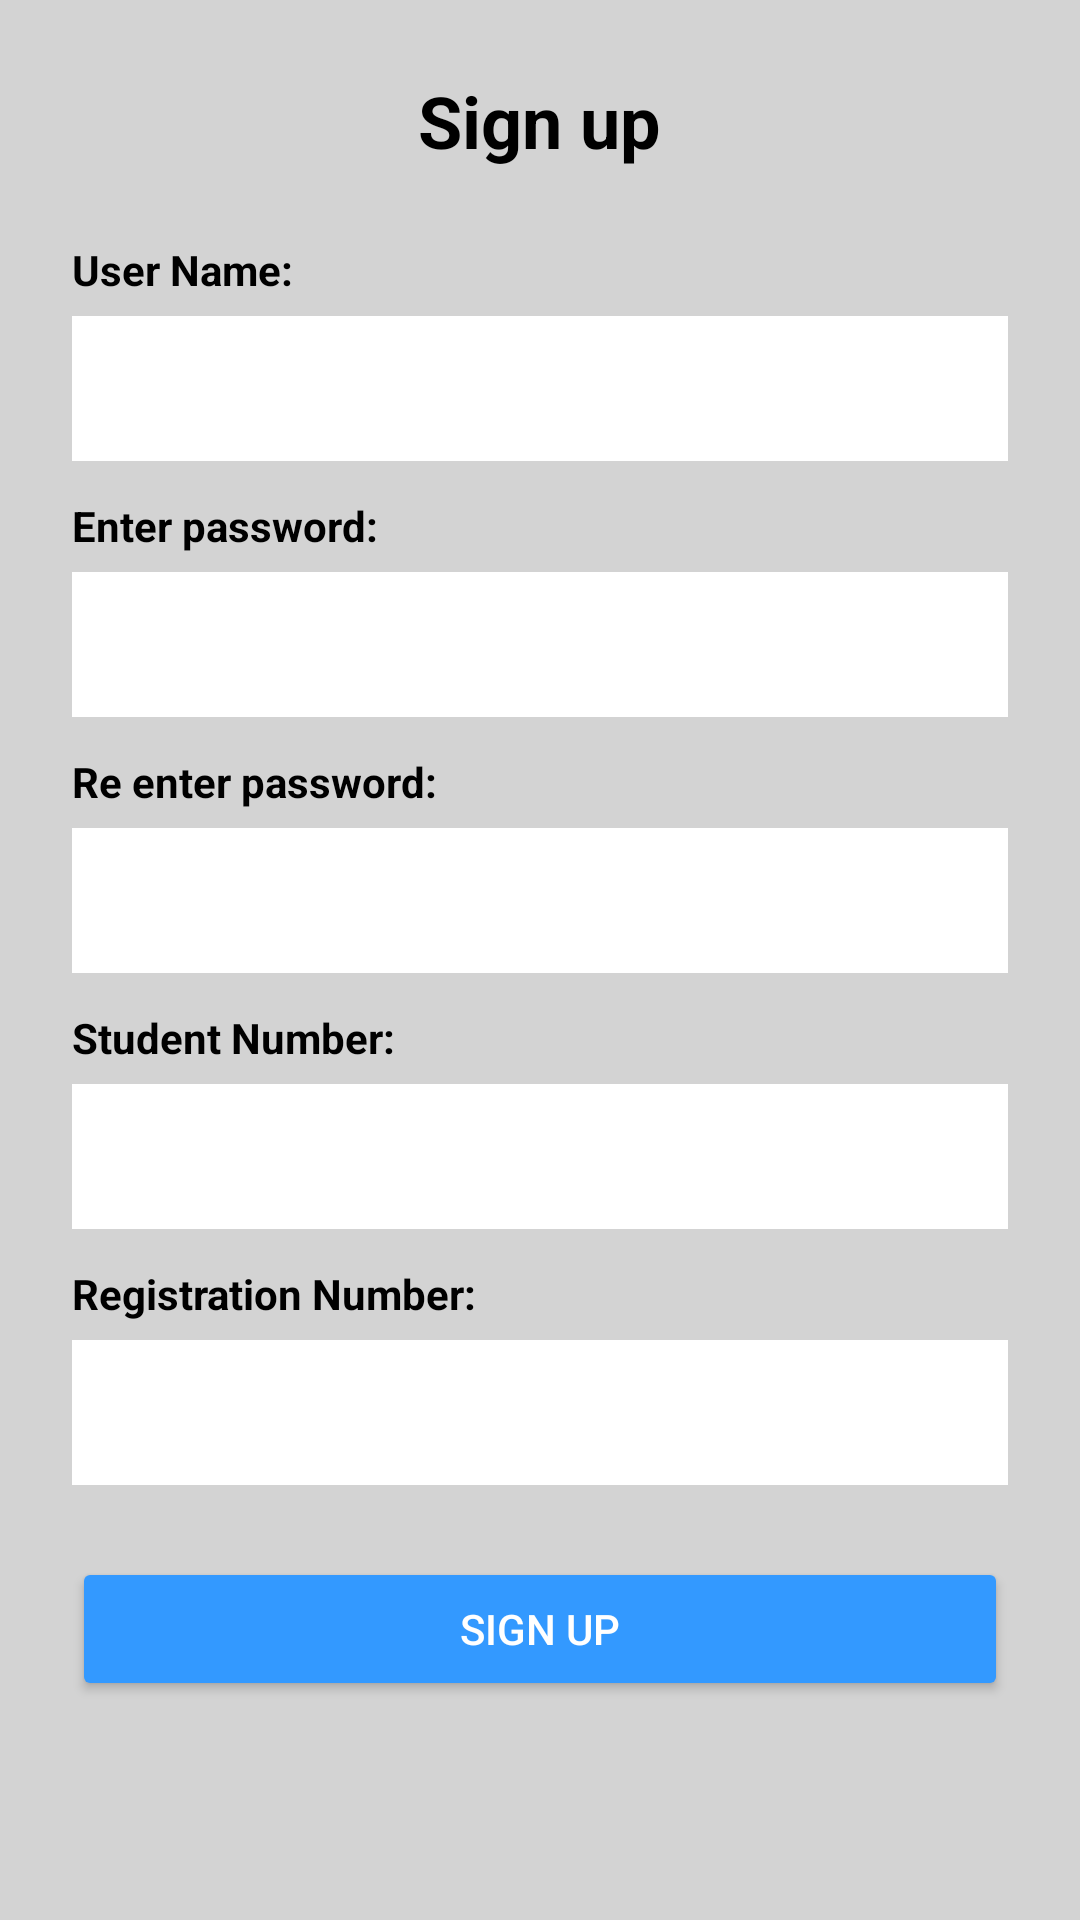

Reconstruct the res/layout file that produces this screen, plus the resources it refers to.
<!-- AndroidManifest.xml: application theme Theme.MyappUniHstel -->
<!-- res/layout/signup.xml -->
<?xml version="1.0" encoding="utf-8"?>
<LinearLayout xmlns:android="http://schemas.android.com/apk/res/android"
    android:layout_width="match_parent"
    android:layout_height="match_parent"
    android:orientation="vertical">

    <ScrollView
        android:layout_width="match_parent"
        android:layout_height="match_parent"
        android:background="#D3D3D3"
        android:padding="6dp">

        <LinearLayout
            android:layout_width="match_parent"
            android:layout_height="wrap_content"
            android:orientation="vertical"
            android:gravity="center"
            android:padding="18dp">

            
            <TextView
                android:id="@+id/signupTitle"
                android:layout_width="wrap_content"
                android:layout_height="wrap_content"
                android:text="Sign up"
                android:textSize="24sp"
                android:textStyle="bold"
                android:textColor="#000000"
                android:layout_marginBottom="24dp" />

            
            <TextView
                android:layout_width="match_parent"
                android:layout_height="wrap_content"
                android:text="User Name:"
                android:textStyle="bold"
                android:textColor="#000000"
                android:layout_marginBottom="6dp" />

            <EditText
                android:id="@+id/etUserName"
                android:layout_width="match_parent"
                android:layout_height="wrap_content"
                android:background="#FFFFFF"
                android:textColor="#000000"
                android:padding="12dp"
                android:layout_marginBottom="12dp" />

            
            <TextView
                android:layout_width="match_parent"
                android:layout_height="wrap_content"
                android:text="Enter password:"
                android:textStyle="bold"
                android:textColor="#000000"
                android:layout_marginBottom="6dp" />

            <EditText
                android:id="@+id/etPassword"
                android:layout_width="match_parent"
                android:layout_height="wrap_content"
                android:background="#FFFFFF"
                android:textColor="#000000"
                android:padding="12dp"
                android:inputType="textPassword"
                android:layout_marginBottom="12dp" />

            
            <TextView
                android:layout_width="match_parent"
                android:layout_height="wrap_content"
                android:text="Re enter password:"
                android:textStyle="bold"
                android:textColor="#000000"
                android:layout_marginBottom="6dp" />

            <EditText
                android:id="@+id/etRePassword"
                android:layout_width="match_parent"
                android:layout_height="wrap_content"
                android:background="#FFFFFF"
                android:padding="12dp"
                android:textColor="#000000"
                android:inputType="textPassword"
                android:layout_marginBottom="12dp" />

            
            <TextView
                android:layout_width="match_parent"
                android:layout_height="wrap_content"
                android:text="Student Number:"
                android:textStyle="bold"
                android:textColor="#000000"
                android:layout_marginBottom="6dp" />

            <EditText
                android:id="@+id/etStudentNumber"
                android:layout_width="match_parent"
                android:layout_height="wrap_content"
                android:background="#FFFFFF"
                android:padding="12dp"
                android:textColor="#000000"
                android:layout_marginBottom="12dp" />

            
            <TextView
                android:layout_width="match_parent"
                android:layout_height="wrap_content"
                android:text="Registration Number:"
                android:textStyle="bold"
                android:textColor="#000000"
                android:layout_marginBottom="6dp" />

            <EditText
                android:id="@+id/etRegistrationNumber"
                android:layout_width="match_parent"
                android:layout_height="wrap_content"
                android:background="#FFFFFF"
                android:textColor="#000000"
                android:padding="12dp"
                android:layout_marginBottom="24dp" />

            
            <Button
                android:id="@+id/btnSignUp"
                android:layout_width="match_parent"
                android:layout_height="wrap_content"
                android:text="Sign up"
                android:backgroundTint="#3399FF"
                android:textColor="#FFFFFF"
                android:padding="12dp" />

        </LinearLayout>
    </ScrollView>
</LinearLayout>
<!-- resources referenced by this layout -->
<resources>
  <style name="Theme.MyappUniHstel" parent="Base.Theme.MyappUniHstel" />
  <style name="Base.Theme.MyappUniHstel" parent="Theme.Material3.DayNight.NoActionBar">
          
          
      </style>
</resources>
